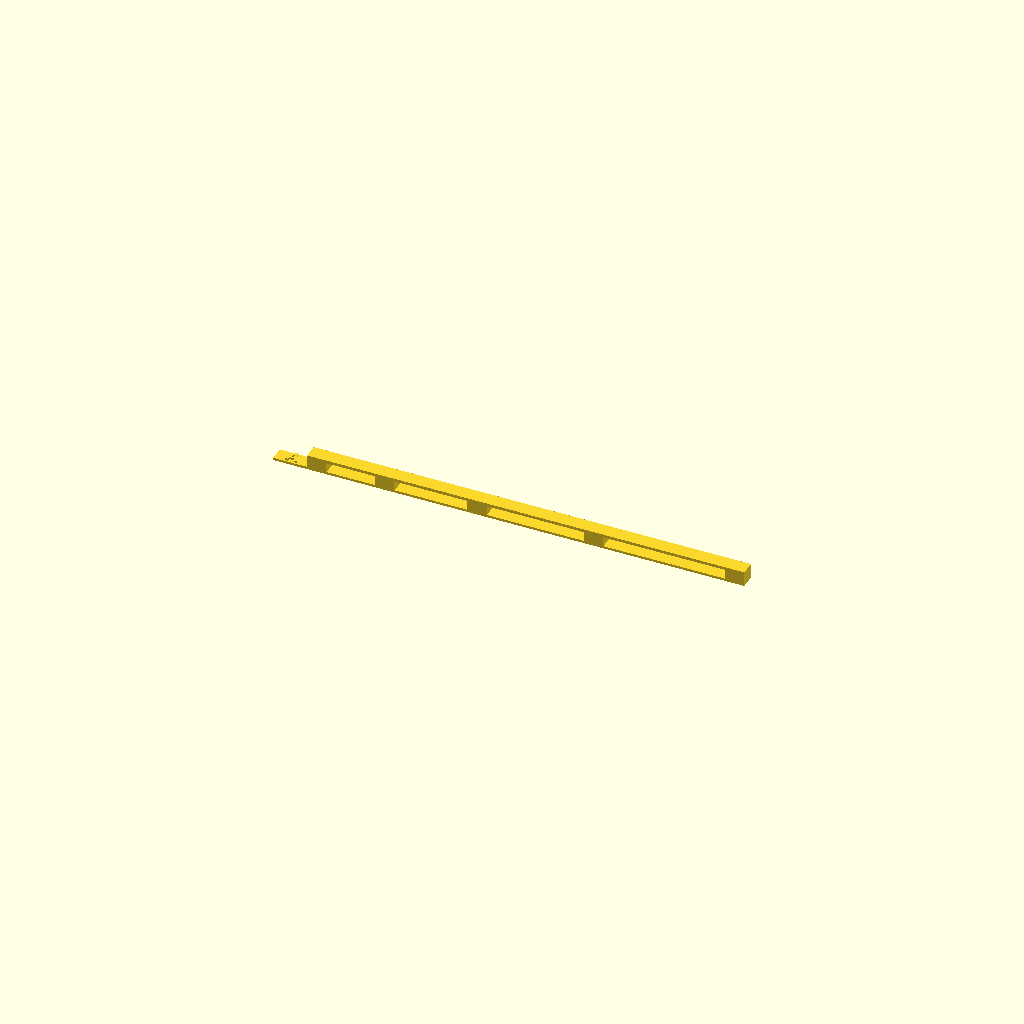
Cell 1 — every parameter at its default value.
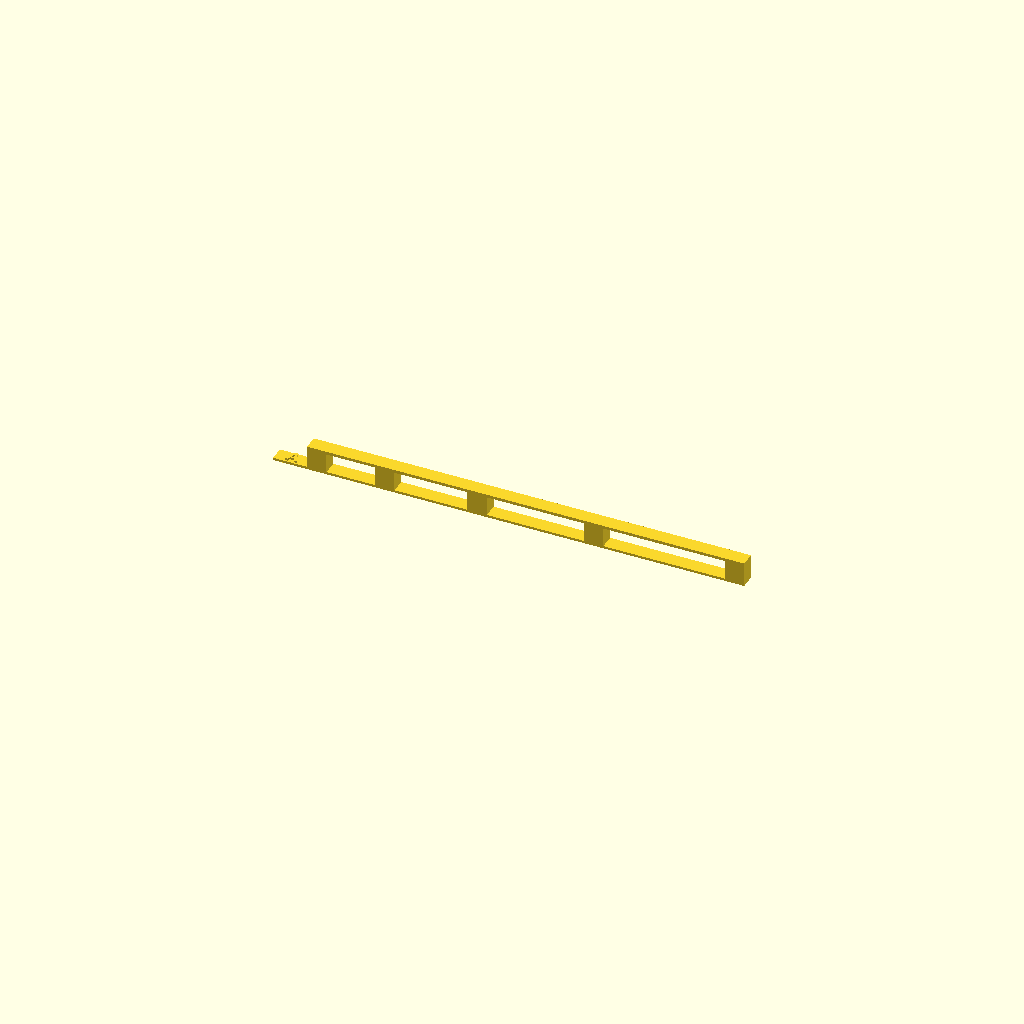
Cell 2: PH = 8 (everything else at default).
One fixed orthographic camera (rotation 55°, 0°, 25°; colour scheme Cornfield) for every cell.
Source of the model, openscad_models/calibration/bridge_ab/bridge_coupon.scad:
// Bridge A/B coupon (2026-11-24).
// Scott, on a bridge test from elsewhere: "Good for the smallest one. The rest have stringing
// slightly on the underside. Is there a better way to achieve these". The same pattern as the
// ironing test that settled our ironing: one part, printed four times on one plate, each copy
// sliced with different bridge settings (see README.md), a raised letter on each to tell them
// apart.
//
// One strip: square pillars on a slab, with bridges of 20, 30, 40 and 50 mm between them.
// Each deck is DECK thick: one slice layer bridges, the rest is solid on top of it, as on a real
// part. The pillars are square walls, so every bridge has a solid anchor at both ends (an anchor
// on a curve sags at a span that's trivial between walls: knowledge base 3.5).
//
//   label = "A" .. "D"

label = "A";
SPANS = [20, 30, 40, 50];   // Scott's test was already good at the smallest span; 10 mm is dropped
P = 8;        // pillar, square
PH = 4;       // pillar height above the slab: room enough to see a strand hang
W = 6;        // the strip's width: pillars and decks
DECK = 1.2;   // six layers at 0.2
SLAB = 1.0;

function xs(i) = i == 0 ? 0 : xs(i - 1) + P + SPANS[i - 1];
L = xs(len(SPANS)) + P;   // overall length

module strip() union() {
    cube([L + 14, W, SLAB]);                                        // the slab, 14 longer for the label
    for (i = [0 : len(SPANS)]) translate([14 + xs(i), 0, SLAB - 0.01]) cube([P, W, PH + DECK + 0.01]);
    for (i = [0 : len(SPANS) - 1]) translate([14 + xs(i) + P - 0.01, 0, SLAB + PH]) cube([SPANS[i] + 0.02, W, DECK]);
    translate([7, W / 2, SLAB - 0.01]) linear_extrude(0.81)
        text(label, size = 5, font = "Liberation Sans:style=Bold", halign = "center", valign = "center");
}
strip();
Customizer parameters (derived from the source; name, type, default, range or options):
label: string, default "A"
SPANS: vector, default [20, 30, 40, 50]
P: number, default 8
PH: number, default 4
W: number, default 6
DECK: number, default 1.2
SLAB: number, default 1
